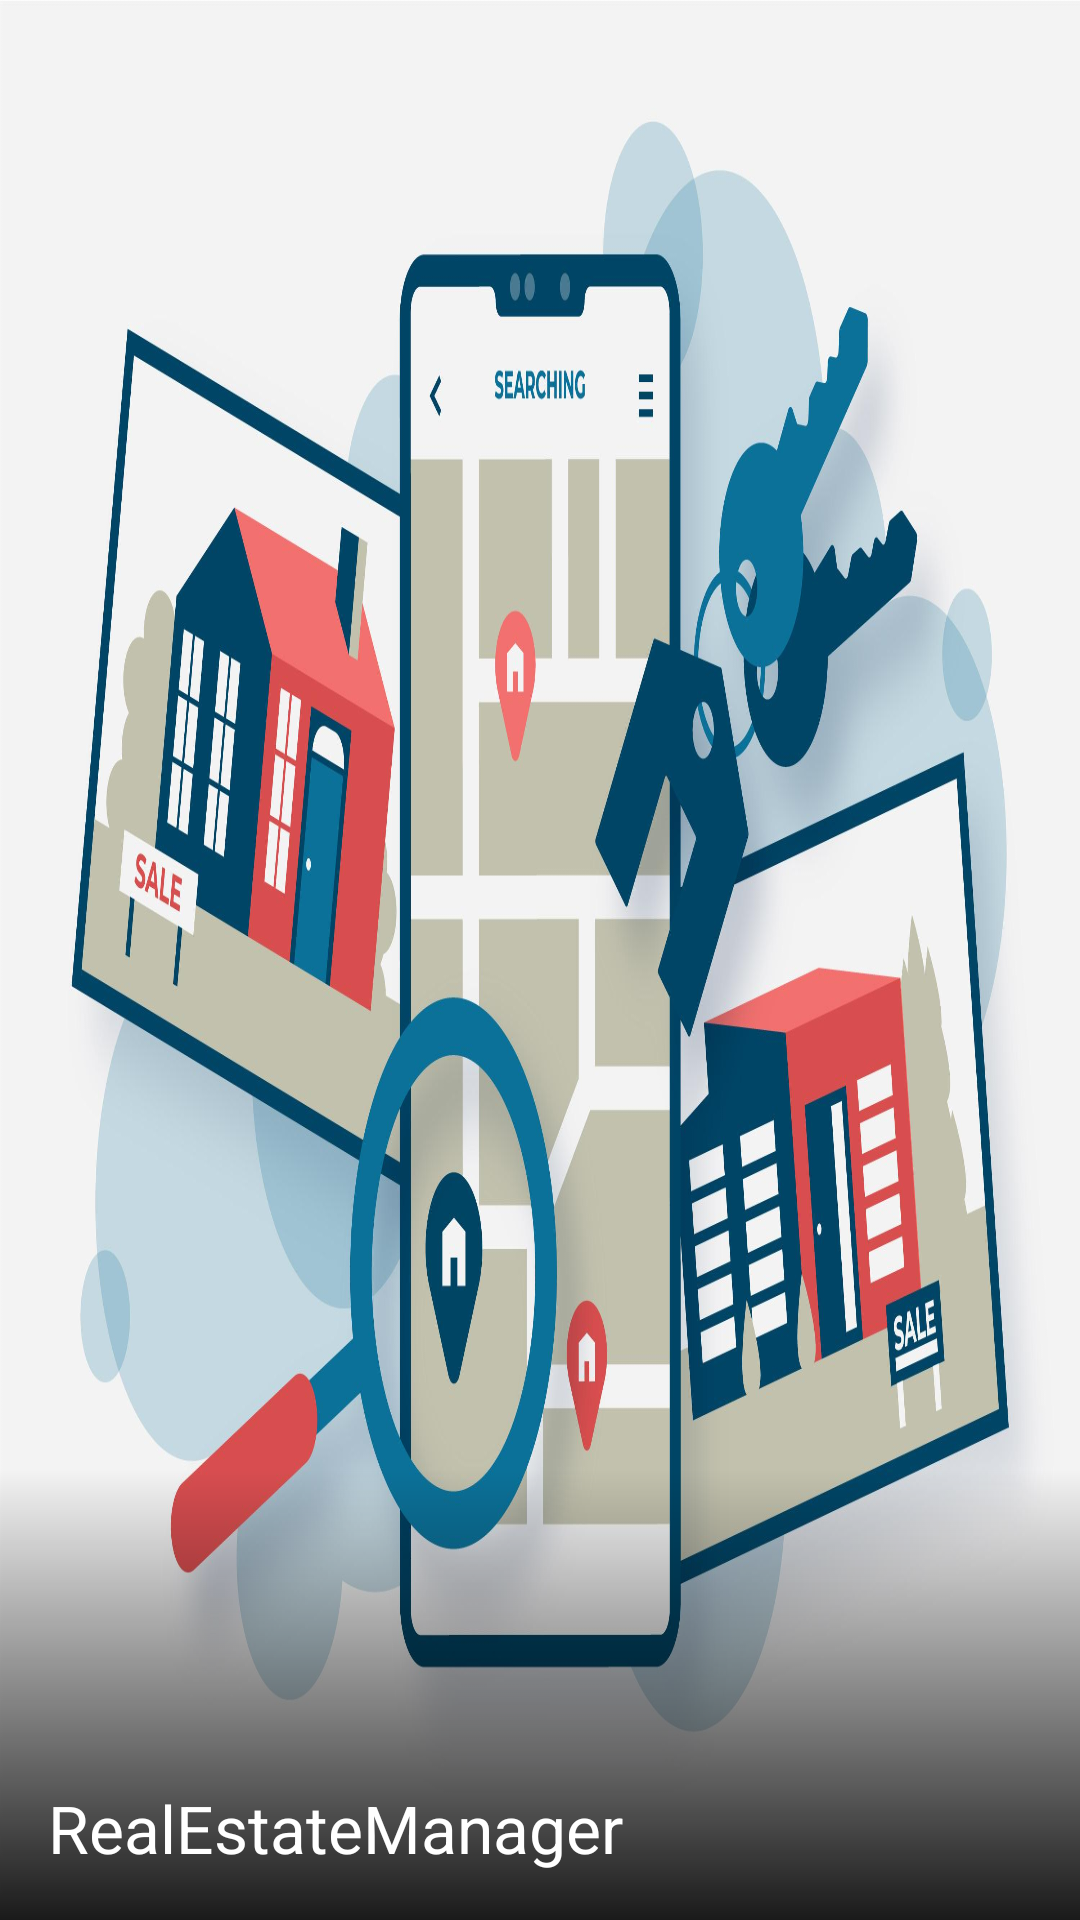

Write the Android layout XML for this screen, with the resource values it uses.
<!-- AndroidManifest.xml: application theme Theme.RealEstateManager -->
<!-- res/layout/nav_drawer_layout.xml -->
<?xml version="1.0" encoding="utf-8"?>
<FrameLayout xmlns:android="http://schemas.android.com/apk/res/android"
    xmlns:tools="http://schemas.android.com/tools"
    android:layout_width="match_parent"
    android:layout_height="200dp"
    android:background="@drawable/detail_placeholder"
    >
    <View
        android:layout_width="match_parent"
        android:layout_height="150dp"
        android:layout_gravity="bottom"
        android:background="@drawable/black_bg_gradiant"
        />

    <TextView
        android:layout_width="match_parent"
        android:layout_height="wrap_content"
        android:text="@string/app_name"
        android:layout_gravity="bottom"
        android:layout_marginBottom="16dp"
        android:layout_marginStart="16dp"
        android:textSize="22sp"
        android:textColor="@color/white"
        tools:ignore="RtlSymmetry" />

</FrameLayout>
<!-- resources referenced by this layout -->
<resources>
  <color name="white">#FFFFFFFF</color>
  <!-- drawable black_bg_gradiant (drawable) -->
  <?xml version="1.0" encoding="utf-8"?>
  <shape xmlns:android="http://schemas.android.com/apk/res/android"
      android:shape="rectangle">
  
      <gradient android:startColor="#E4000000" android:angle="90" />
  
  </shape>
  <!-- drawable detail_placeholder: jpg bitmap (drawable, 263620 bytes) -->
  <string name="app_name">RealEstateManager</string>
  <style name="Theme.RealEstateManager" parent="Theme.MaterialComponents.DayNight.NoActionBar">
          
          <item name="colorPrimary">@color/blue_900</item>
          <item name="colorPrimaryVariant">@color/dark_blue</item>
          <item name="colorOnPrimary">@color/white</item>
          
          <item name="colorSecondary">@color/red_600</item>
          <item name="colorSecondaryVariant">@color/dark_red</item>
          <item name="colorOnSecondary">@color/white</item>
          
          <item name="android:statusBarColor" tools:targetApi="l">?attr/colorPrimaryVariant</item>
          
      </style>
  <color name="blue_900">#014076</color>
  <color name="dark_blue">#F5002057</color>
  <color name="red_600">#eb2d31</color>
  <color name="dark_red">#af0006</color>
</resources>
